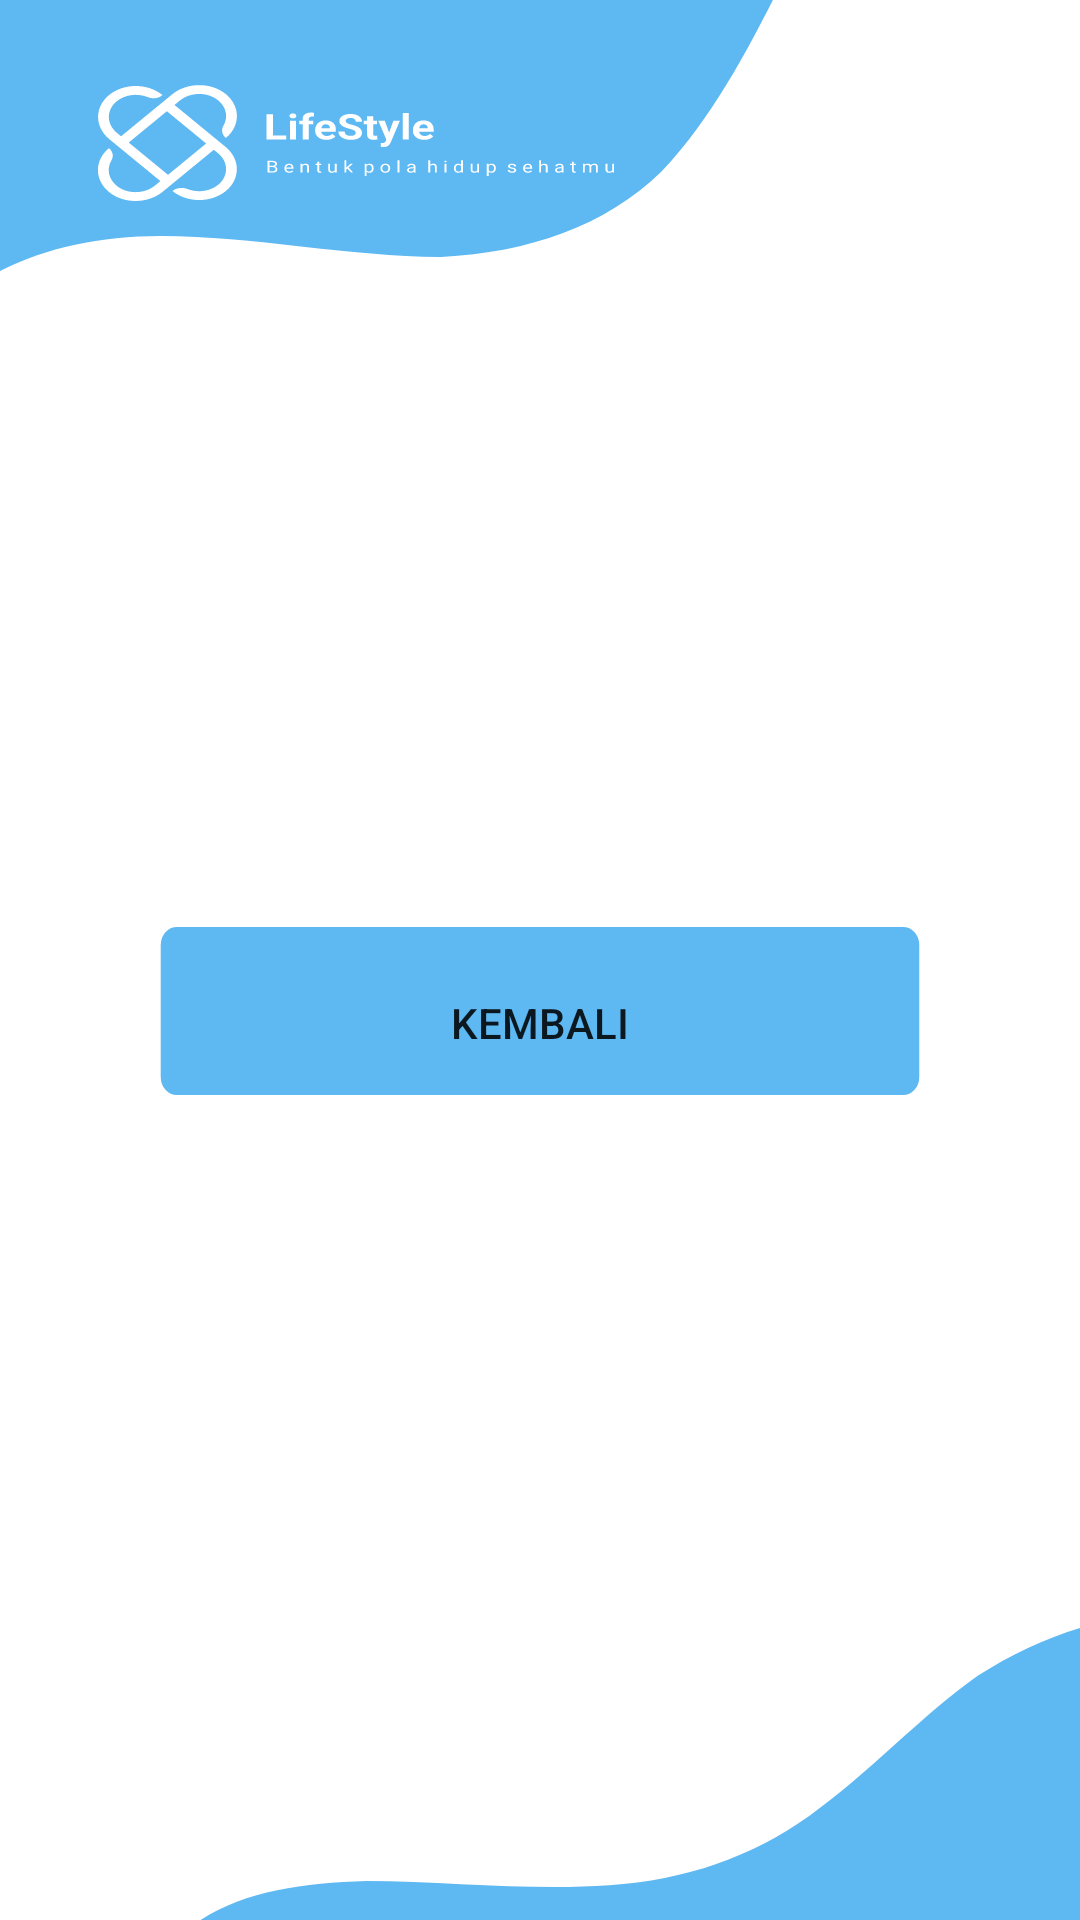

Android layout source for this screen:
<!-- AndroidManifest.xml: application theme Theme.BelajarIntent -->
<!-- res/layout/activity_hasil.xml -->
<?xml version="1.0" encoding="utf-8"?>
<androidx.constraintlayout.widget.ConstraintLayout xmlns:android="http://schemas.android.com/apk/res/android"
    xmlns:app="http://schemas.android.com/apk/res-auto"
    xmlns:tools="http://schemas.android.com/tools"
    android:layout_width="match_parent"
    android:layout_height="match_parent"
    android:padding="50dp"
    android:background="@drawable/background_tutor"
    tools:context=".Hasil">

    <Button
        android:id="@+id/button"
        android:layout_width="match_parent"
        android:layout_height="wrap_content"
        android:background="@drawable/ic_login"
        android:backgroundTint="@color/login"
        android:text="Kembali"
        app:layout_constraintBottom_toBottomOf="parent"
        app:layout_constraintEnd_toEndOf="parent"
        app:layout_constraintHorizontal_bias="0.494"
        app:layout_constraintStart_toStartOf="parent"
        app:layout_constraintTop_toTopOf="parent"
        app:layout_constraintVertical_bias="0.544" />

    <TextView
        android:id="@+id/data"
        android:layout_width="wrap_content"
        android:layout_height="wrap_content"
        android:text=""
        app:layout_constraintBottom_toTopOf="@+id/button"
        app:layout_constraintEnd_toEndOf="parent"
        app:layout_constraintHorizontal_bias="0.498"
        app:layout_constraintStart_toStartOf="parent"
        app:layout_constraintTop_toTopOf="parent"
        app:layout_constraintVertical_bias="0.686" />


</androidx.constraintlayout.widget.ConstraintLayout>
<!-- resources referenced by this layout -->
<resources>
  <color name="login">#5EB8F2</color>
  <!-- drawable background_tutor: vector/xml drawable (drawable, 34115 chars, omitted) -->
  <!-- drawable ic_login (drawable) -->
  <vector xmlns:android="http://schemas.android.com/apk/res/android"
      android:width="291dp"
      android:height="64dp"
      android:viewportWidth="291"
      android:viewportHeight="64">
    <path
        android:pathData="M10,0L281,0A6,6 0,0 1,287 6L287,50A6,6 0,0 1,281 56L10,56A6,6 0,0 1,4 50L4,6A6,6 0,0 1,10 0z"
        android:fillColor="#5EB8F2"/>
  </vector>
  <style name="Theme.BelajarIntent" parent="Theme.MaterialComponents.DayNight.DarkActionBar">
          
          <item name="colorPrimary">@color/login</item>
          <item name="colorPrimaryVariant">@color/logins</item>
          <item name="colorOnPrimary">@color/white</item>
          
          <item name="colorSecondary">@color/google</item>
          <item name="colorSecondaryVariant">@color/teal_700</item>
          <item name="colorOnSecondary">@color/black</item>
          
          <item name="android:statusBarColor" tools:targetApi="l">?attr/colorPrimaryVariant</item>
          
      </style>
  <color name="logins">#20618A</color>
  <color name="white">#FFFFFFFF</color>
  <color name="google">#D36B6B</color>
  <color name="teal_700">#FF018786</color>
  <color name="black">#FF000000</color>
</resources>
